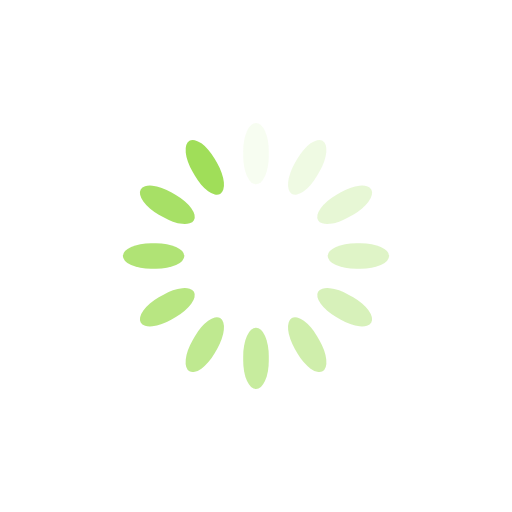
t = 0.00 s
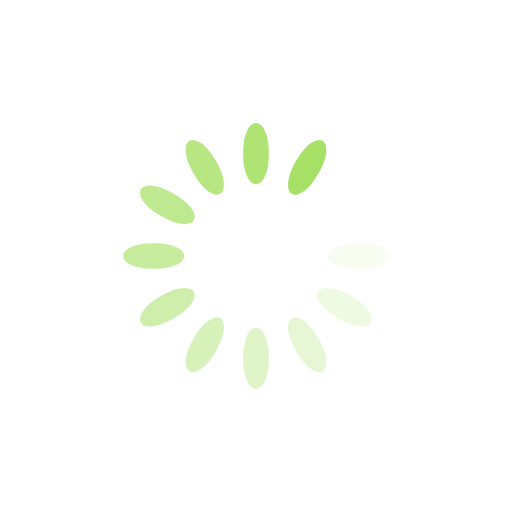
t = 0.60 s
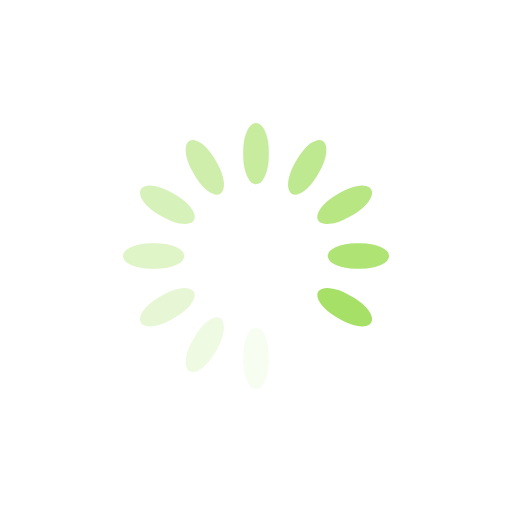
t = 1.19 s
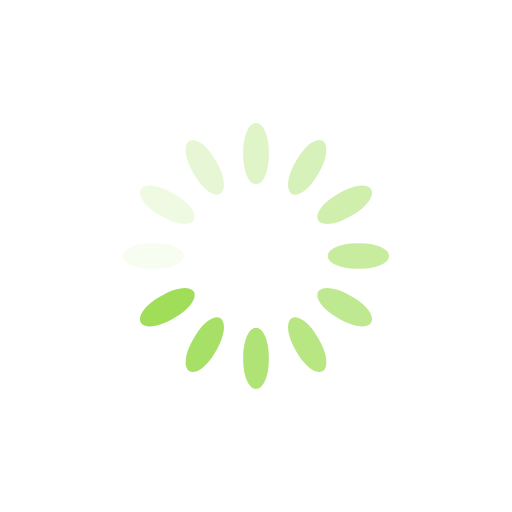
t = 1.79 s

The animated SVG that drew these frames (rendered in a browser with its animation timeline set to each time). Animation: 12 SMIL elements (animate=12); one cycle of 2.38 s, repeats indefinitely.

<!--<?xml version="1.0" encoding="utf-8"?>-->
<svg xmlns="http://www.w3.org/2000/svg" xmlns:xlink="http://www.w3.org/1999/xlink" style="margin: auto; background: none; display: block; shape-rendering: auto;" width="277px" height="277px" viewBox="0 0 100 100" preserveAspectRatio="xMidYMid">
<g transform="rotate(0 50 50)">
  <rect x="47.5" y="24" rx="2.5" ry="5.5200000000000005" width="5" height="12" fill="#a0de59">
    <animate attributeName="opacity" values="1;0" keyTimes="0;1" dur="2.380952380952381s" begin="-2.1825396825396823s" repeatCount="indefinite"></animate>
  </rect>
</g><g transform="rotate(30 50 50)">
  <rect x="47.5" y="24" rx="2.5" ry="5.5200000000000005" width="5" height="12" fill="#a0de59">
    <animate attributeName="opacity" values="1;0" keyTimes="0;1" dur="2.380952380952381s" begin="-1.9841269841269837s" repeatCount="indefinite"></animate>
  </rect>
</g><g transform="rotate(60 50 50)">
  <rect x="47.5" y="24" rx="2.5" ry="5.5200000000000005" width="5" height="12" fill="#a0de59">
    <animate attributeName="opacity" values="1;0" keyTimes="0;1" dur="2.380952380952381s" begin="-1.7857142857142854s" repeatCount="indefinite"></animate>
  </rect>
</g><g transform="rotate(90 50 50)">
  <rect x="47.5" y="24" rx="2.5" ry="5.5200000000000005" width="5" height="12" fill="#a0de59">
    <animate attributeName="opacity" values="1;0" keyTimes="0;1" dur="2.380952380952381s" begin="-1.587301587301587s" repeatCount="indefinite"></animate>
  </rect>
</g><g transform="rotate(120 50 50)">
  <rect x="47.5" y="24" rx="2.5" ry="5.5200000000000005" width="5" height="12" fill="#a0de59">
    <animate attributeName="opacity" values="1;0" keyTimes="0;1" dur="2.380952380952381s" begin="-1.3888888888888886s" repeatCount="indefinite"></animate>
  </rect>
</g><g transform="rotate(150 50 50)">
  <rect x="47.5" y="24" rx="2.5" ry="5.5200000000000005" width="5" height="12" fill="#a0de59">
    <animate attributeName="opacity" values="1;0" keyTimes="0;1" dur="2.380952380952381s" begin="-1.1904761904761902s" repeatCount="indefinite"></animate>
  </rect>
</g><g transform="rotate(180 50 50)">
  <rect x="47.5" y="24" rx="2.5" ry="5.5200000000000005" width="5" height="12" fill="#a0de59">
    <animate attributeName="opacity" values="1;0" keyTimes="0;1" dur="2.380952380952381s" begin="-0.9920634920634919s" repeatCount="indefinite"></animate>
  </rect>
</g><g transform="rotate(210 50 50)">
  <rect x="47.5" y="24" rx="2.5" ry="5.5200000000000005" width="5" height="12" fill="#a0de59">
    <animate attributeName="opacity" values="1;0" keyTimes="0;1" dur="2.380952380952381s" begin="-0.7936507936507935s" repeatCount="indefinite"></animate>
  </rect>
</g><g transform="rotate(240 50 50)">
  <rect x="47.5" y="24" rx="2.5" ry="5.5200000000000005" width="5" height="12" fill="#a0de59">
    <animate attributeName="opacity" values="1;0" keyTimes="0;1" dur="2.380952380952381s" begin="-0.5952380952380951s" repeatCount="indefinite"></animate>
  </rect>
</g><g transform="rotate(270 50 50)">
  <rect x="47.5" y="24" rx="2.5" ry="5.5200000000000005" width="5" height="12" fill="#a0de59">
    <animate attributeName="opacity" values="1;0" keyTimes="0;1" dur="2.380952380952381s" begin="-0.39682539682539675s" repeatCount="indefinite"></animate>
  </rect>
</g><g transform="rotate(300 50 50)">
  <rect x="47.5" y="24" rx="2.5" ry="5.5200000000000005" width="5" height="12" fill="#a0de59">
    <animate attributeName="opacity" values="1;0" keyTimes="0;1" dur="2.380952380952381s" begin="-0.19841269841269837s" repeatCount="indefinite"></animate>
  </rect>
</g><g transform="rotate(330 50 50)">
  <rect x="47.5" y="24" rx="2.5" ry="5.5200000000000005" width="5" height="12" fill="#a0de59">
    <animate attributeName="opacity" values="1;0" keyTimes="0;1" dur="2.380952380952381s" begin="0s" repeatCount="indefinite"></animate>
  </rect>
</g>
<!-- [ldio] generated by https://loading.io/ --></svg>
